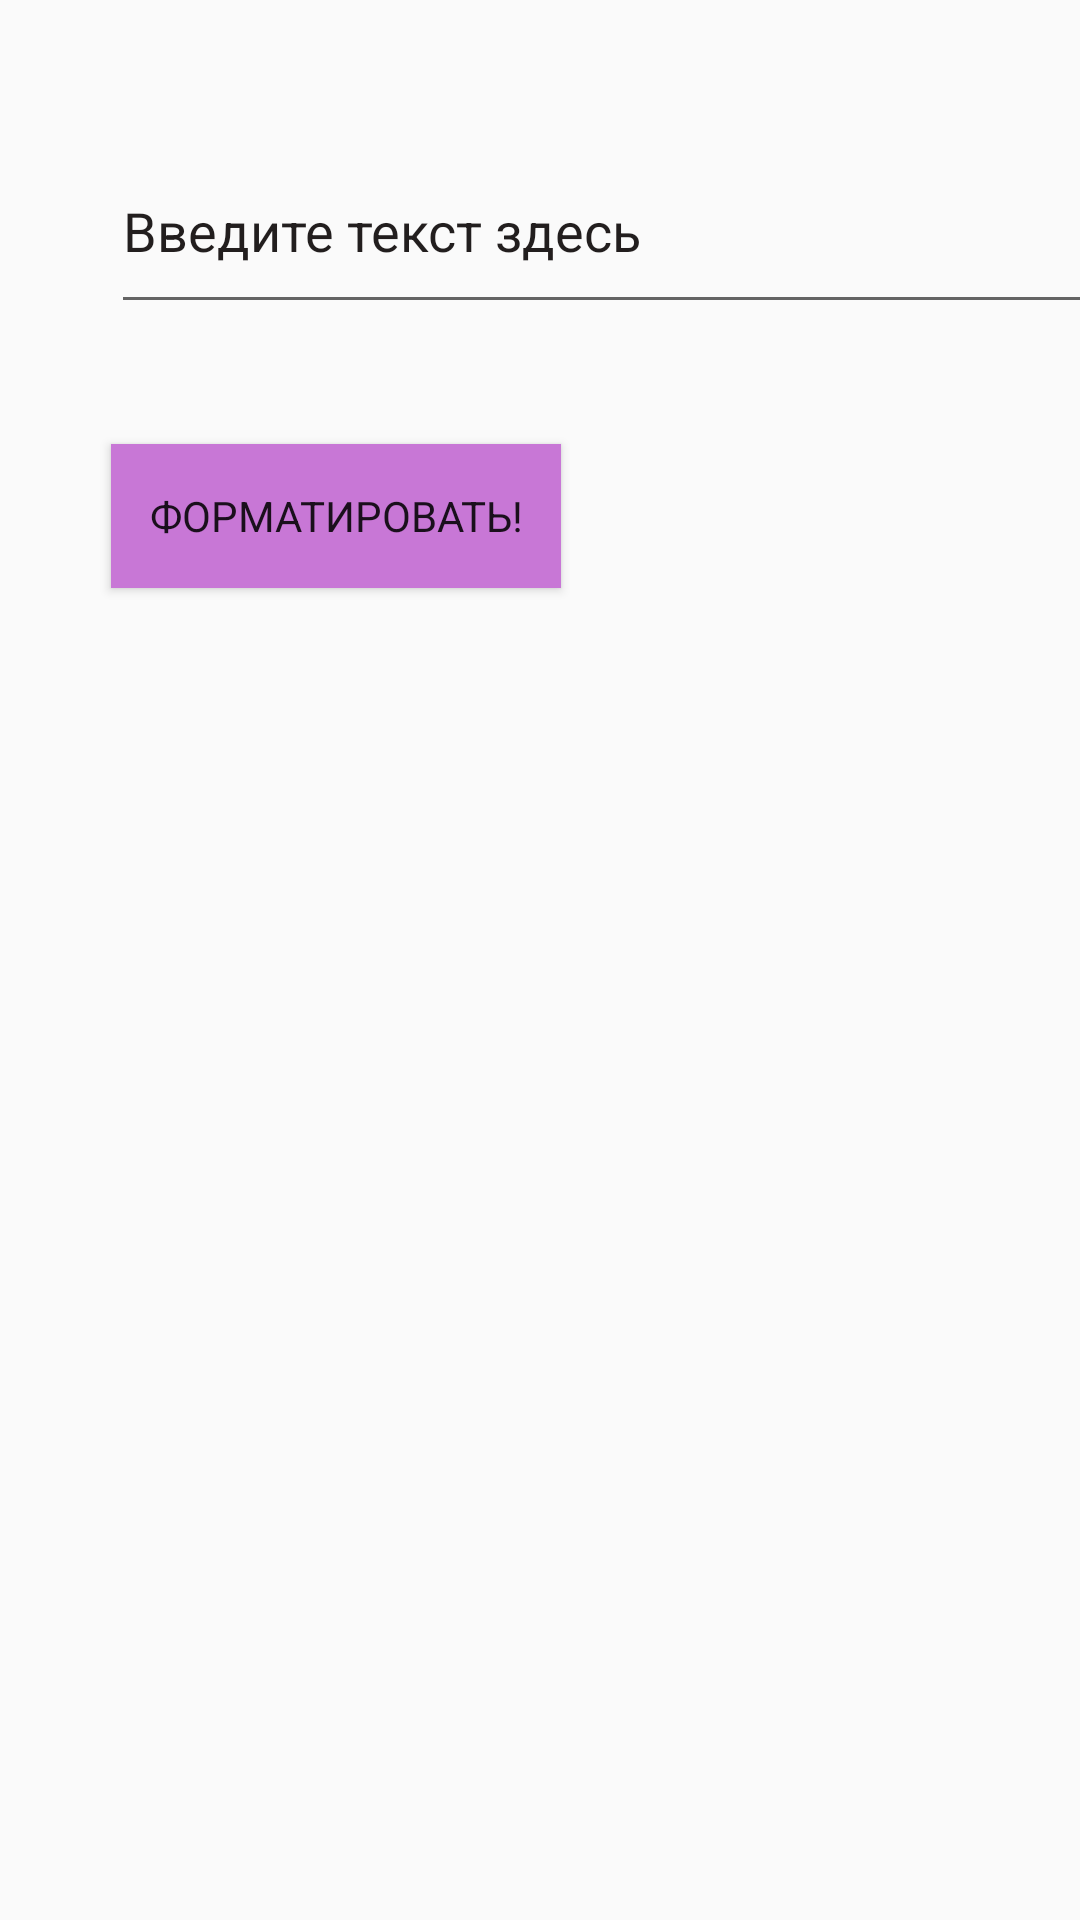

Here is an Android app screen rendered from its layout file. Give the layout XML and the strings, colors and styles it references.
<!-- AndroidManifest.xml: application theme Theme.Homework14 -->
<!-- res/layout/activity_app1.xml -->
<?xml version="1.0" encoding="utf-8"?>
<android.support.constraint.ConstraintLayout xmlns:android="http://schemas.android.com/apk/res/android"
    xmlns:app="http://schemas.android.com/apk/res-auto"
    xmlns:tools="http://schemas.android.com/tools"
    android:layout_width="match_parent"
    android:layout_height="match_parent"
    tools:context=".App1Activity">

    <EditText
        android:id="@+id/editText"
        android:layout_width="338dp"
        android:layout_height="65dp"
        android:layout_marginBottom="532dp"
        android:ems="10"
        android:hint="@string/app1_edit_text_hint"
        android:importantForAutofill="no"
        android:inputType="textPersonName"
        android:minHeight="48dp"
        android:textColorHint="#221E1E"
        app:layout_constraintBottom_toBottomOf="parent"
        app:layout_constraintStart_toStartOf="@+id/btnTextFormat"
        tools:ignore="TextContrastCheck" />

    <Button
        android:id="@+id/btnTextFormat"
        android:layout_width="150dp"
        android:layout_height="wrap_content"
        android:layout_marginEnd="224dp"
        android:layout_marginBottom="444dp"
        android:background="#C877D6"
        android:fontFamily="sans-serif"
        android:text="@string/btn_format"
        app:layout_constraintBottom_toBottomOf="parent"
        app:layout_constraintEnd_toEndOf="parent"
        app:layout_constraintHorizontal_bias="0.0"
        app:layout_constraintStart_toStartOf="@+id/formattedText" />

    <TextView
        android:id="@+id/formattedText"
        android:layout_width="338dp"
        android:layout_height="65dp"
        android:layout_marginStart="37dp"
        android:layout_marginEnd="36dp"
        android:layout_marginBottom="348dp"
        android:textColor="#020101"
        android:textSize="18sp"
        app:layout_constraintBottom_toBottomOf="parent"
        app:layout_constraintEnd_toEndOf="parent"
        app:layout_constraintHorizontal_bias="0.0"
        app:layout_constraintStart_toStartOf="parent" />

</android.support.constraint.ConstraintLayout>
<!-- resources referenced by this layout -->
<resources>
  <string name="app1_edit_text_hint">Введите текст здесь</string>
  <string name="btn_format">Форматировать!</string>
  <style name="Theme.Homework14" parent="Theme.AppCompat.Light.DarkActionBar">
          
          <item name="colorPrimary">@color/purple_500</item>
          <item name="colorPrimaryDark">@color/purple_700</item>
          <item name="colorAccent">@color/teal_200</item>
          
      </style>
  <!-- not gathered from this repository: default colours our renderer supplied (Android Studio template values) -->
  <color name="purple_500">#FF6200EE</color>
  <color name="purple_700">#FF3700B3</color>
  <color name="teal_200">#FF03DAC5</color>
</resources>
